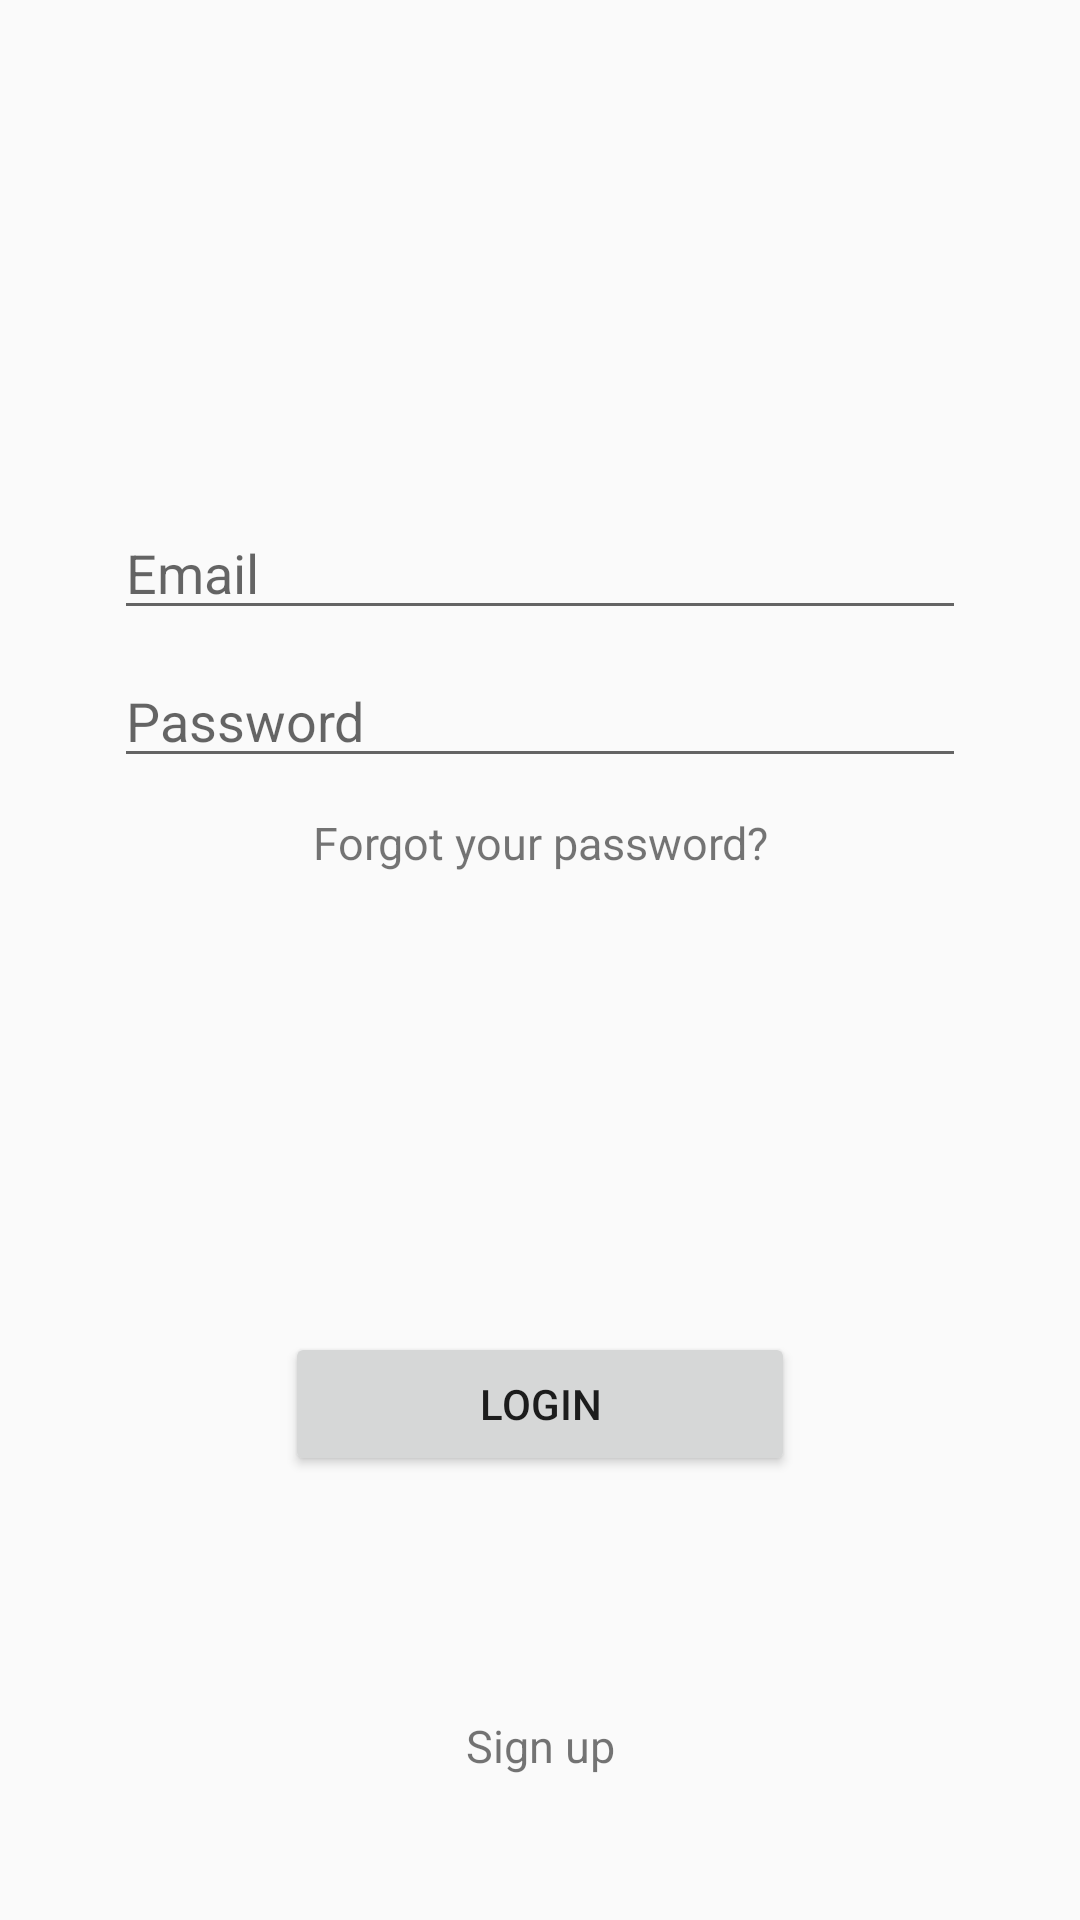

Produce the Android XML layout that renders to this screen, including the resource entries it uses.
<!-- AndroidManifest.xml: application theme AppTheme -->
<!-- res/layout/activity_login.xml -->
<?xml version="1.0" encoding="utf-8"?>
<android.support.constraint.ConstraintLayout xmlns:android="http://schemas.android.com/apk/res/android"
    xmlns:app="http://schemas.android.com/apk/res-auto"
    xmlns:tools="http://schemas.android.com/tools"
    android:layout_width="match_parent"
    android:layout_height="match_parent"
    android:paddingLeft="30dp"
    android:paddingRight="30dp"
    tools:context=".LoginActivity">
    <EditText
        android:id="@+id/loginEmail"
        android:layout_width="match_parent"
        android:layout_height="wrap_content"
        android:layout_marginStart="8dp"
        android:layout_marginLeft="8dp"
        android:layout_marginEnd="8dp"
        android:layout_marginRight="8dp"
        android:layout_marginBottom="12dp"
        android:ems="10"
        android:hint="@string/emailLogin"
        android:importantForAutofill="no"
        android:inputType="textEmailAddress"
        app:layout_constraintBottom_toTopOf="@+id/guideline"
        app:layout_constraintEnd_toEndOf="parent"
        app:layout_constraintHorizontal_bias="0.503"
        app:layout_constraintStart_toStartOf="parent" />

    <android.support.constraint.Guideline
        android:id="@+id/guideline"
        android:layout_width="wrap_content"
        android:layout_height="wrap_content"
        android:orientation="horizontal"
        app:layout_constraintGuide_end="418dp" />

    <EditText
        android:id="@+id/passLogin"
        android:layout_width="match_parent"
        android:layout_height="wrap_content"
        android:layout_marginStart="8dp"
        android:layout_marginLeft="8dp"
        android:layout_marginTop="8dp"
        android:layout_marginEnd="8dp"
        android:layout_marginRight="8dp"
        android:ems="10"
        android:hint="@string/passwordLogin"
        android:inputType="textPassword"
        app:layout_constraintEnd_toEndOf="parent"
        app:layout_constraintStart_toStartOf="parent"
        app:layout_constraintTop_toBottomOf="@+id/loginEmail"
        android:importantForAutofill="no" />

    <Button
        android:id="@+id/btnLogin"
        android:layout_width="170dp"
        android:layout_height="wrap_content"
        android:layout_marginStart="8dp"
        android:layout_marginEnd="8dp"
        android:layout_marginBottom="148dp"
        android:text="@string/login"
        app:layout_constraintBottom_toBottomOf="parent"
        app:layout_constraintEnd_toEndOf="parent"
        app:layout_constraintStart_toStartOf="parent" />

    <TextView
        android:id="@+id/linkRegister"
        android:layout_width="86dp"
        android:layout_height="36dp"
        android:layout_marginStart="8dp"
        android:layout_marginEnd="8dp"
        android:layout_marginBottom="40dp"
        android:gravity="center"
        android:text="@string/signup"
        android:textSize="15sp"
        app:layout_constraintBottom_toBottomOf="parent"
        app:layout_constraintEnd_toEndOf="parent"
        app:layout_constraintStart_toStartOf="parent" />

    <TextView
        android:id="@+id/forgotPass"
        android:layout_width="157dp"
        android:layout_height="27dp"
        android:layout_marginStart="8dp"
        android:layout_marginTop="8dp"
        android:layout_marginEnd="8dp"
        android:layout_marginBottom="248dp"
        android:gravity="center"
        android:text="@string/forgot_password"
        android:textSize="15sp"
        app:layout_constraintBottom_toBottomOf="parent"
        app:layout_constraintEnd_toEndOf="parent"
        app:layout_constraintHorizontal_bias="0.502"
        app:layout_constraintStart_toStartOf="parent"
        app:layout_constraintTop_toBottomOf="@+id/passLogin"
        app:layout_constraintVertical_bias="0.0" />

    <ProgressBar
        android:id="@+id/progressBarLogin"
        style="?android:attr/progressBarStyle"
        android:layout_width="match_parent"
        android:layout_height="wrap_content"
        android:layout_marginStart="30dp"
        android:layout_marginTop="51dp"
        android:layout_marginEnd="30dp"
        android:layout_marginBottom="88dp"
        android:visibility="gone"
        app:layout_constraintBottom_toTopOf="@+id/linkRegister"
        app:layout_constraintEnd_toEndOf="parent"
        app:layout_constraintStart_toStartOf="parent"
        app:layout_constraintTop_toBottomOf="@+id/passLogin" />
</android.support.constraint.ConstraintLayout>
<!-- resources referenced by this layout -->
<resources>
  <string name="emailLogin">Email</string>
  <string name="forgot_password">Forgot your password?</string>
  <string name="login">Login</string>
  <string name="passwordLogin">Password</string>
  <string name="signup">Sign up</string>
  <style name="AppTheme" parent="Theme.AppCompat.Light.NoActionBar">
          
          <item name="colorPrimary">@color/backColor</item>
          <item name="colorPrimaryDark">@color/colorPrimaryDark</item>
          <item name="colorAccent">@color/colorAccent</item>
      </style>
  <color name="backColor">#2A3c58</color>
  <color name="colorPrimaryDark">#00574B</color>
  <color name="colorAccent">#D81B60</color>
</resources>
